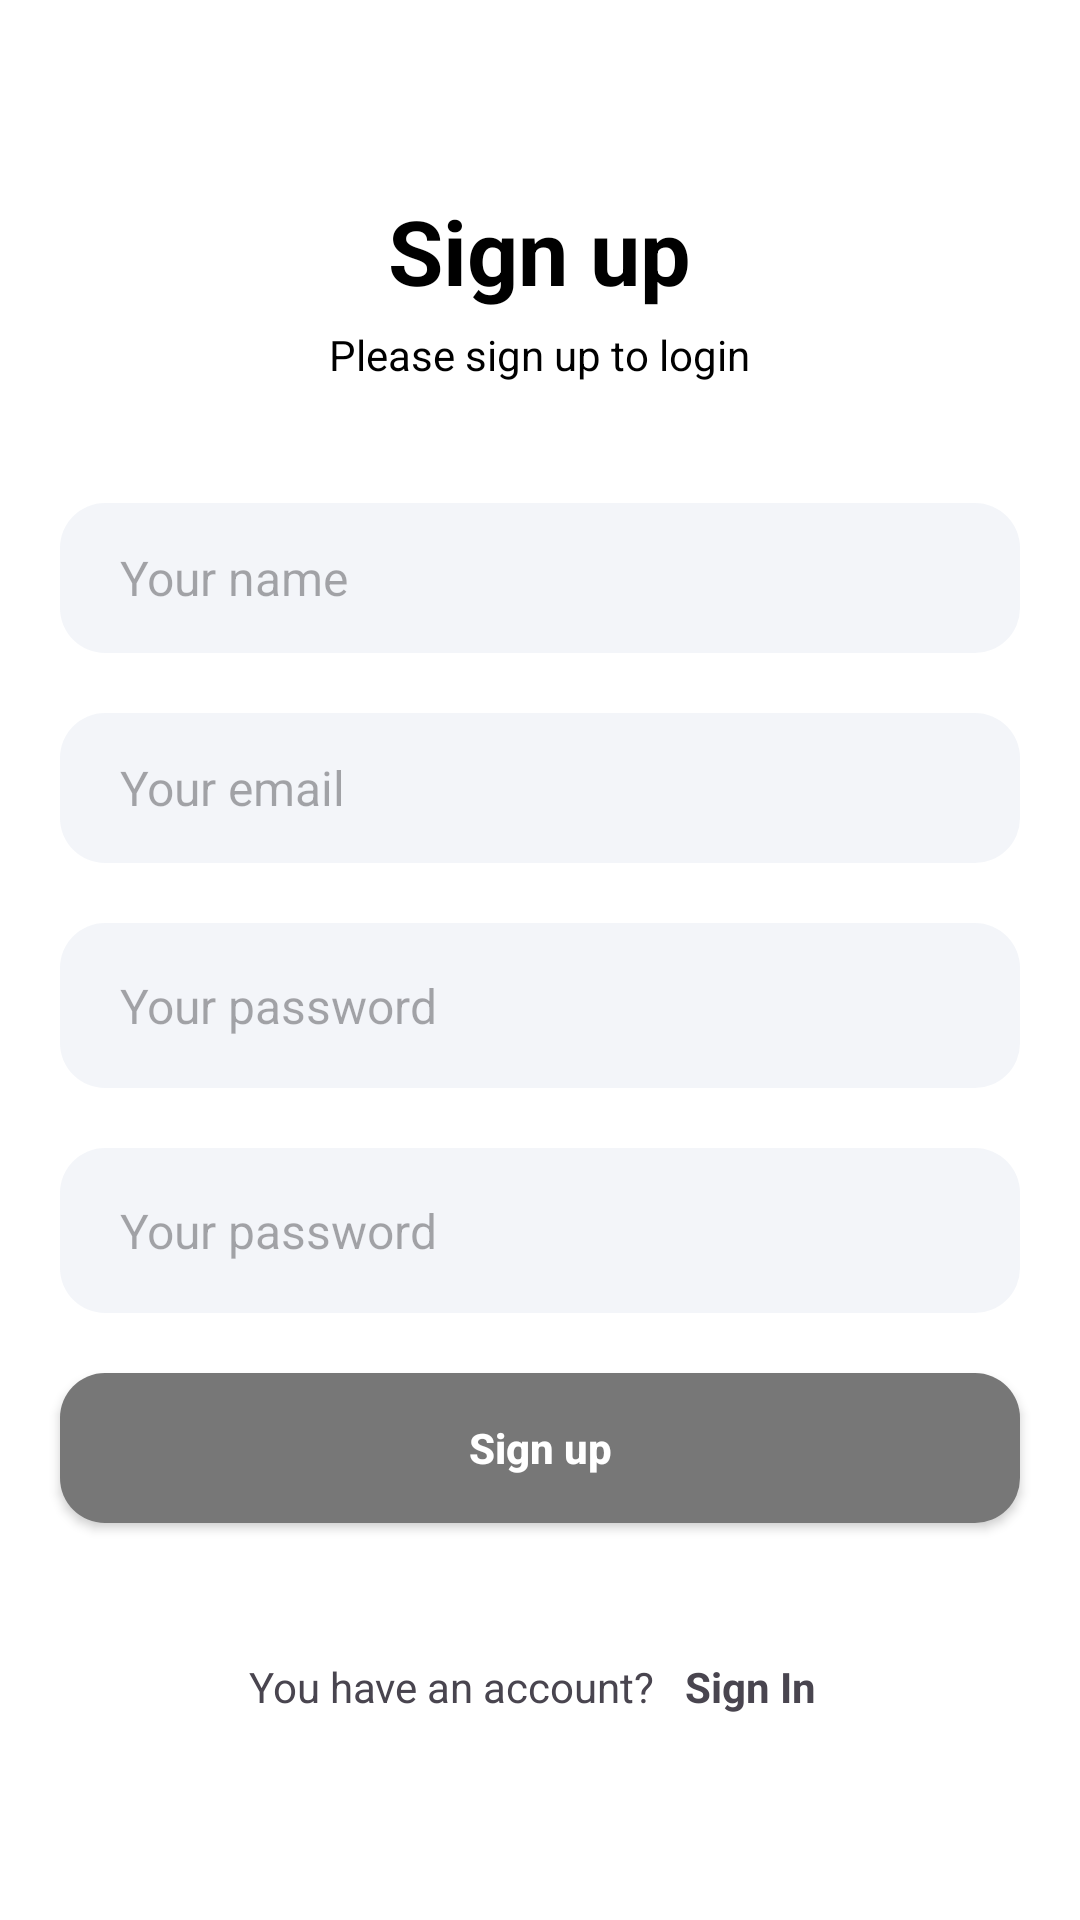

Reconstruct the res/layout file that produces this screen, plus the resources it refers to.
<!-- AndroidManifest.xml: application theme Theme.ChatApp -->
<!-- res/layout/activity_register_view.xml -->
<?xml version="1.0" encoding="utf-8"?>
<LinearLayout xmlns:android="http://schemas.android.com/apk/res/android"
    xmlns:app="http://schemas.android.com/apk/res-auto"
    xmlns:tools="http://schemas.android.com/tools"
    android:id="@+id/rootLayout"
    android:layout_width="match_parent"
    android:layout_height="match_parent"
    android:background="@color/white"
    android:gravity="center"
    android:orientation="vertical"
    tools:context=".RegisterView">

    <TextView
        android:layout_width="wrap_content"
        android:layout_height="wrap_content"
        android:layout_gravity="center"
        android:text="Sign up"
        android:textColor="#000000"
        android:textSize="30sp"
        android:textStyle="bold" />

    <TextView
        android:layout_width="wrap_content"
        android:layout_height="wrap_content"
        android:layout_gravity="center"
        android:layout_marginTop="5dp"
        android:text="Please sign up to login"
        android:textColor="#000000" />

    <EditText
        android:id="@+id/txtFullName"
        android:layout_width="match_parent"
        android:layout_height="50dp"
        android:layout_marginStart="20dp"
        android:layout_marginTop="40dp"
        android:layout_marginEnd="20dp"
        android:background="@drawable/input_round_back_dark"
        android:hint="Your name"
        android:inputType="text"
        android:maxLines="1"
        android:paddingStart="20dp"
        android:paddingEnd="20dp"
        android:textSize="16sp" />

    <EditText
        android:id="@+id/txtEmail"
        android:layout_width="match_parent"
        android:layout_height="50dp"
        android:layout_marginStart="20dp"
        android:layout_marginTop="20dp"
        android:layout_marginEnd="20dp"
        android:background="@drawable/input_round_back_dark"
        android:hint="Your email"
        android:inputType="text"
        android:maxLines="1"
        android:paddingStart="20dp"
        android:paddingEnd="20dp"
        android:textSize="16sp" />
    
    
    
    
    
    
    
    
    
    
    
    
    
    
    
    <RelativeLayout
        android:layout_width="match_parent"
        android:layout_height="55dp"
        android:layout_marginStart="20dp"
        android:layout_marginTop="20dp"
        android:layout_marginEnd="20dp"
        android:background="@drawable/input_round_back_dark">

        <EditText
            android:id="@+id/txtPassword"
            android:layout_width="match_parent"
            android:layout_height="match_parent"
            android:layout_marginStart="20dp"
            android:layout_marginEnd="20dp"
            android:layout_toStartOf="@+id/showHideBtn"
            android:background="@android:color/transparent"
            android:hint="Your password"
            android:inputType="textPassword"
            android:maxLines="1"
            android:paddingEnd="20dp"
            android:textSize="16sp" />

        <ImageView
            android:id="@+id/showHideBtn"
            android:layout_width="40dp"
            android:layout_height="40dp"
            android:layout_alignParentEnd="true"
            android:layout_centerVertical="true"
            android:layout_marginEnd="20dp"
            android:adjustViewBounds="true"
            android:padding="10dp"
            android:src="@drawable/show_pass_icon" />
    </RelativeLayout>

    <RelativeLayout
        android:layout_width="match_parent"
        android:layout_height="55dp"
        android:layout_marginStart="20dp"
        android:layout_marginTop="20dp"
        android:layout_marginEnd="20dp"
        android:background="@drawable/input_round_back_dark">

        <EditText
            android:id="@+id/txtPasswordSubmit"
            android:layout_width="match_parent"
            android:layout_height="match_parent"
            android:layout_marginStart="20dp"
            android:layout_marginEnd="20dp"
            android:layout_toStartOf="@+id/showHideBtn2"
            android:background="@android:color/transparent"
            android:hint="Your password"
            android:inputType="textPassword"
            android:maxLines="1"
            android:paddingEnd="20dp"
            android:textSize="16sp" />

        <ImageView
            android:id="@+id/showHideBtn2"
            android:layout_width="40dp"
            android:layout_height="40dp"
            android:layout_alignParentEnd="true"
            android:layout_centerVertical="true"
            android:layout_marginEnd="20dp"
            android:adjustViewBounds="true"
            android:padding="10dp"
            android:src="@drawable/show_pass_icon" />
    </RelativeLayout>

    <androidx.appcompat.widget.AppCompatButton
        android:id="@+id/signupEmailAndPasswordBtn"
        android:layout_width="match_parent"
        android:layout_height="50dp"
        android:layout_marginStart="20dp"
        android:layout_marginTop="20dp"
        android:layout_marginEnd="20dp"
        android:background="@drawable/bg_button"
        android:text="Sign up"
        android:textAllCaps="false"
        android:textColor="#fff"
        android:textStyle="bold" />

    <LinearLayout
        android:layout_width="wrap_content"
        android:layout_height="wrap_content"
        android:layout_marginTop="40dp"
        android:gravity="center"
        android:orientation="horizontal">

        <TextView
            android:layout_width="wrap_content"
            android:layout_height="wrap_content"
            android:text="You have an account?" />

        <TextView
            android:id="@+id/signInBtnDirector"
            android:layout_width="wrap_content"
            android:layout_height="wrap_content"
            android:layout_marginStart="5dp"
            android:padding="5dp"
            android:text="Sign In"
            android:textStyle="bold" />
    </LinearLayout>
</LinearLayout>
<!-- resources referenced by this layout -->
<resources>
  <color name="white">#FFFFFFFF</color>
  <!-- drawable bg_button (drawable) -->
  <?xml version="1.0" encoding="utf-8"?>
  <shape xmlns:android="http://schemas.android.com/apk/res/android" android:shape="rectangle">
  <solid android:color="#777777"/>
      <corners android:radius="15dp"/>
  </shape>
  <!-- drawable input_round_back_dark (drawable) -->
  <?xml version="1.0" encoding="utf-8"?>
   <shape xmlns:android="http://schemas.android.com/apk/res/android" android:shape="rectangle">
      <solid android:color="#0D174188"/>
      <corners android:radius="15dp"/>
  </shape>
  <style name="Theme.ChatApp" parent="Base.Theme.ChatApp" />
  <style name="Base.Theme.ChatApp" parent="Theme.Material3.DayNight.NoActionBar">
          
           <item name="colorPrimary">@color/colorPrimaryDark</item>
      </style>
  <color name="colorPrimaryDark">#07689F</color>
</resources>
